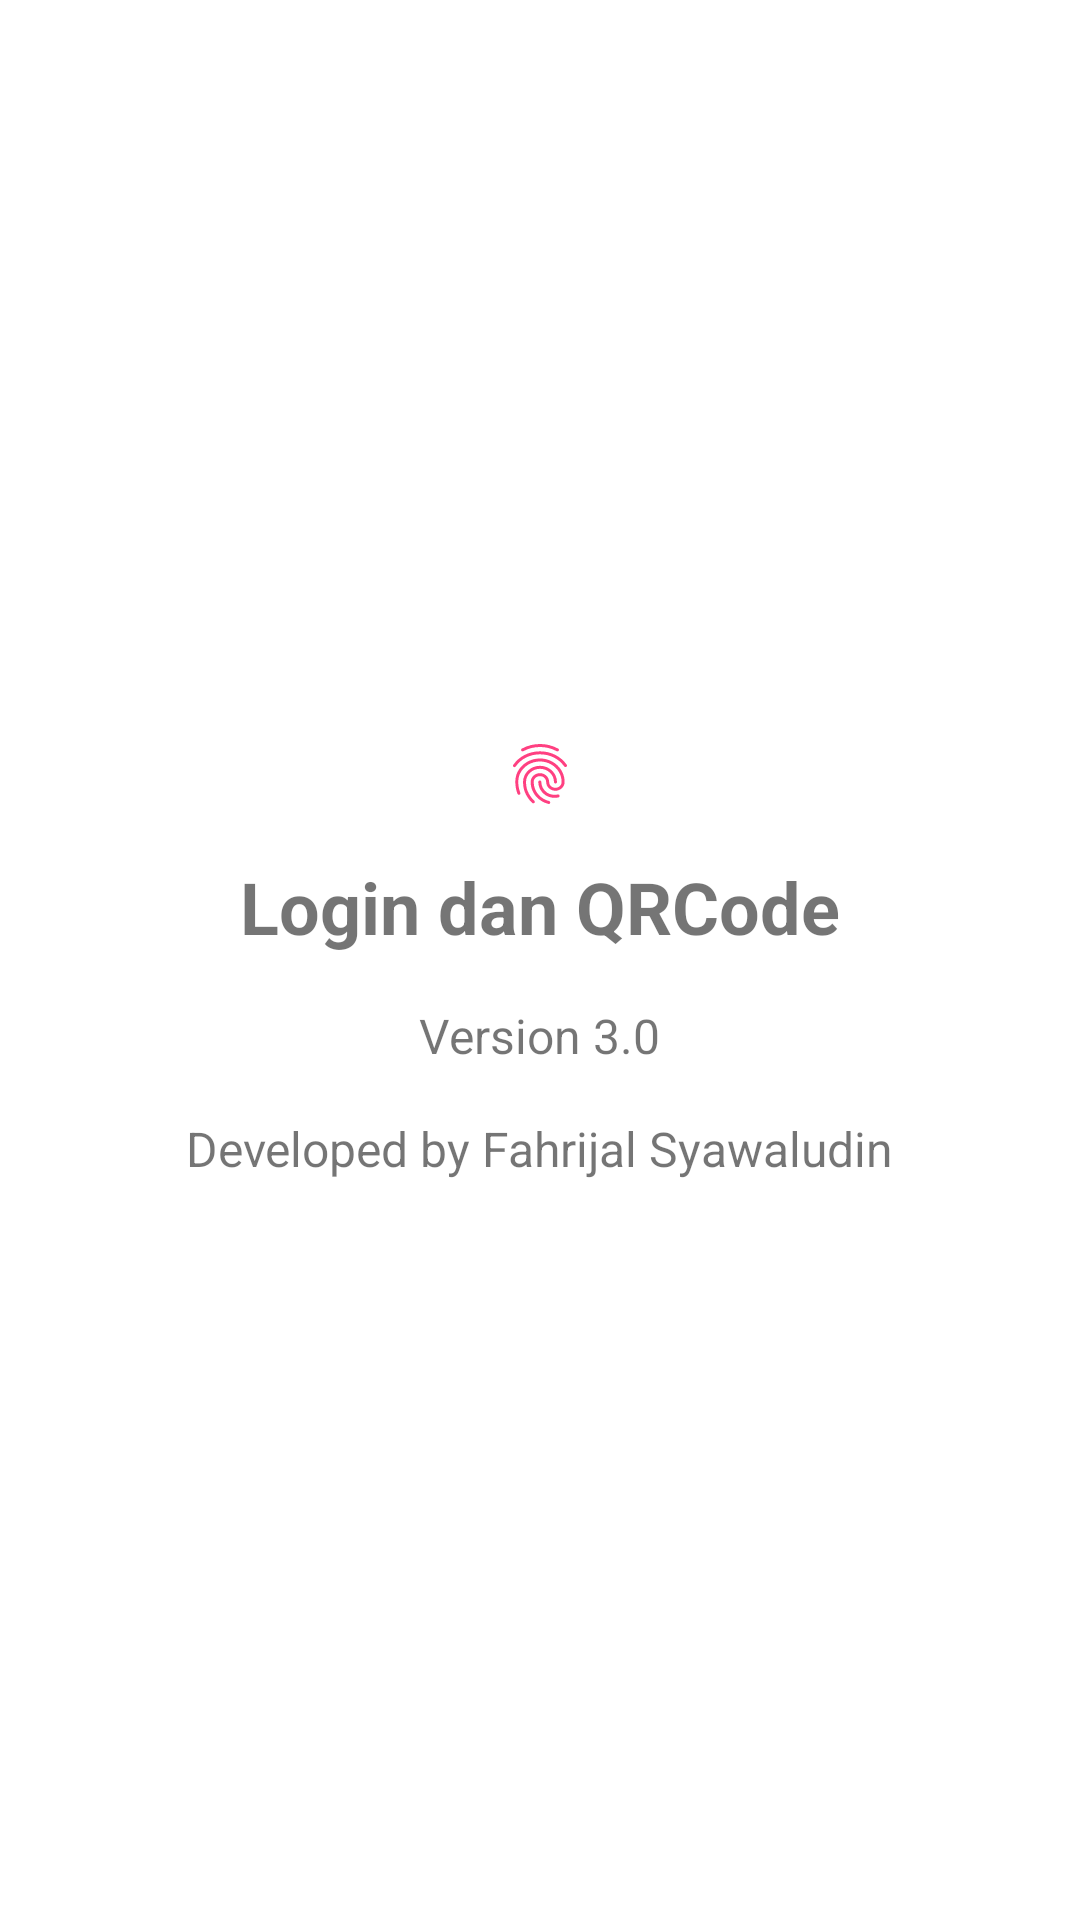

This screen was rendered from an Android layout file. Write that file and the resources it references.
<!-- AndroidManifest.xml: application theme Theme.RitdhaFood -->
<!-- res/layout/activity_about.xml -->
<?xml version="1.0" encoding="utf-8"?>
<LinearLayout xmlns:android="http://schemas.android.com/apk/res/android"
    android:layout_width="match_parent"
    android:layout_height="match_parent"
    android:orientation="vertical"
    android:padding="16dp"
    android:gravity="center">

    <ImageView
        android:layout_width="wrap_content"
        android:layout_height="wrap_content"
        android:src="@drawable/baseline_fingerprint_24"
        android:contentDescription="@string/app_name"
        android:tint="@color/my_color" />

    <TextView
        android:layout_width="wrap_content"
        android:layout_height="wrap_content"
        android:layout_marginTop="16dp"
        android:text="Login dan QRCode"
        android:textSize="24sp"
        android:textStyle="bold" />

    <TextView
        android:layout_width="wrap_content"
        android:layout_height="wrap_content"
        android:layout_marginTop="16dp"
        android:text="Version 3.0"
        android:textSize="16sp" />

    <TextView
        android:layout_width="wrap_content"
        android:layout_height="wrap_content"
        android:layout_marginTop="16dp"
        android:text="Developed by Fahrijal Syawaludin"
        android:textSize="16sp" />

</LinearLayout>
<!-- resources referenced by this layout -->
<resources>
  <color name="my_color">#FF4081</color>
  <!-- drawable baseline_fingerprint_24: vector/xml drawable (drawable, 2351 chars, omitted) -->
  <string name="app_name">LogindanQrCode</string>
  <style name="Theme.RitdhaFood" parent="Theme.MaterialComponents.DayNight.DarkActionBar">
          
          <item name="colorPrimary">@color/purple_500</item>
          <item name="colorPrimaryVariant">@color/purple_700</item>
          <item name="colorOnPrimary">@color/white</item>
          
          <item name="colorSecondary">@color/teal_200</item>
          <item name="colorSecondaryVariant">@color/teal_700</item>
          <item name="colorOnSecondary">@color/black</item>
          
          <item name="android:statusBarColor">?attr/colorPrimaryVariant</item>
          
      </style>
  <color name="purple_500">#FF6200EE</color>
  <color name="purple_700">#FF3700B3</color>
  <color name="white">#FFFFFFFF</color>
  <color name="teal_200">#FF03DAC5</color>
  <color name="teal_700">#FF018786</color>
  <color name="black">#FF000000</color>
</resources>
